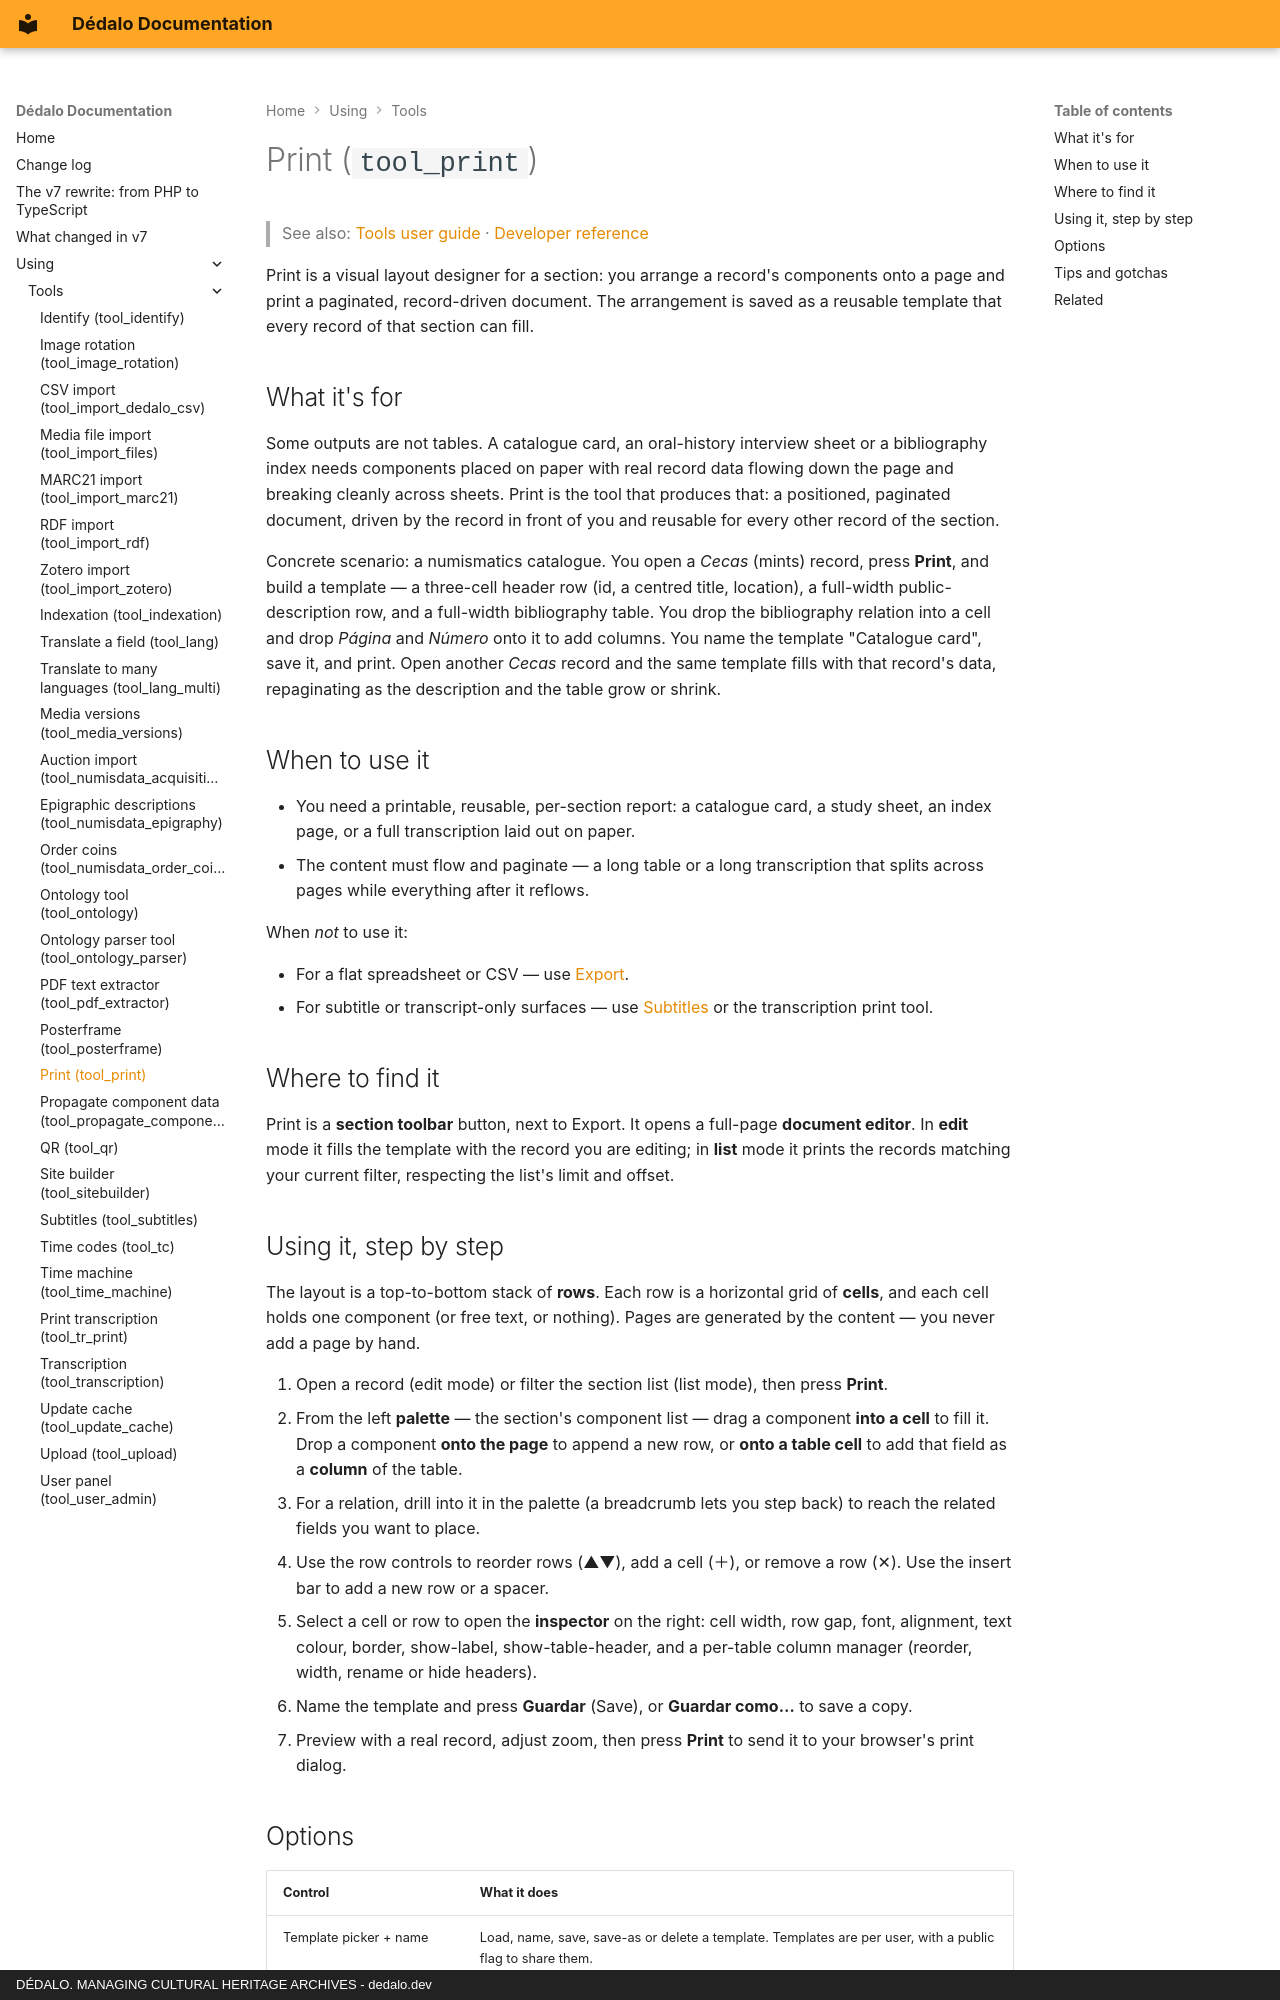

repository: dedalia-org/dedalo · page: using/tools/using_print/index.html · generator: mkdocs · copyright: DÉDALO. MANAGING CULTURAL HERITAGE ARCHIVES - dedalo.dev

# Print (`tool_print`)

> See also: [Tools user guide](index.md) · [Developer reference](../../development/tools/reference/tool_print.md)

Print is a visual layout designer for a section: you arrange a record's components onto a page and print a paginated, record-driven document. The arrangement is saved as a reusable template that every record of that section can fill.

## What it's for

Some outputs are not tables. A catalogue card, an oral-history interview sheet or a bibliography index needs components placed on paper with real record data flowing down the page and breaking cleanly across sheets. Print is the tool that produces that: a positioned, paginated document, driven by the record in front of you and reusable for every other record of the section.

Concrete scenario: a numismatics catalogue. You open a *Cecas* (mints) record, press **Print**, and build a template — a three-cell header row (id, a centred title, location), a full-width public-description row, and a full-width bibliography table. You drop the bibliography relation into a cell and drop *Página* and *Número* onto it to add columns. You name the template "Catalogue card", save it, and print. Open another *Cecas* record and the same template fills with that record's data, repaginating as the description and the table grow or shrink.

## When to use it

- You need a printable, reusable, per-section report: a catalogue card, a study sheet, an index page, or a full transcription laid out on paper.
- The content must flow and paginate — a long table or a long transcription that splits across pages while everything after it reflows.

When *not* to use it:

- For a flat spreadsheet or CSV — use [Export](using_export.md).
- For subtitle or transcript-only surfaces — use [Subtitles](using_subtitles.md) or the transcription print tool.

## Where to find it

Print is a **section toolbar** button, next to Export. It opens a full-page **document editor**. In **edit** mode it fills the template with the record you are editing; in **list** mode it prints the records matching your current filter, respecting the list's limit and offset.
